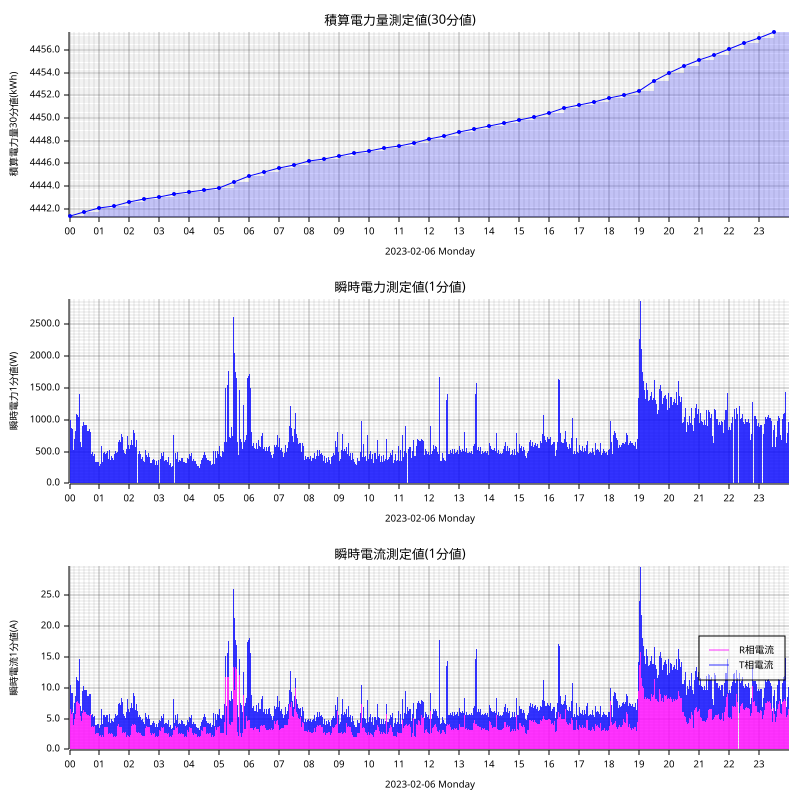

Values plotted in this chart, from the file beside it:
measured_at, sensor_id, message_id, cumlative_kwh, instant_watt, instant_ampere_R, instant_ampere_T
2023-02-06T00:00:00+09:00, smartmeter, 103177, , 900.0, , 
2023-02-06T00:00:00+09:00, smartmeter, 103178, , , 6.3, 3.2
2023-02-06T00:00:00+09:00, smartmeter, 103179, 4441, , , 
2023-02-06T00:01:00+09:00, smartmeter, 103180, , 920.0, , 
2023-02-06T00:01:00+09:00, smartmeter, 103181, , , 6.4, 3.3
2023-02-06T00:02:00+09:00, smartmeter, 103182, , 1000, , 
2023-02-06T00:02:00+09:00, smartmeter, 103183, , , 6.6, 3.9
2023-02-06T00:03:00+09:00, smartmeter, 103184, , 940.0, , 
2023-02-06T00:03:00+09:00, smartmeter, 103185, , , 5.9, 3.9
2023-02-06T00:04:00+09:00, smartmeter, 103186, , 876.0, , 
2023-02-06T00:04:00+09:00, smartmeter, 103187, , , 5.8, 3.4
2023-02-06T00:05:00+09:00, smartmeter, 103188, , 1204, , 
2023-02-06T00:05:00+09:00, smartmeter, 103189, , , 5.5, 6.8
2023-02-06T00:06:00+09:00, smartmeter, 103190, , 860.0, , 
2023-02-06T00:06:00+09:00, smartmeter, 103191, , , 6.1, 3.0
2023-02-06T00:07:00+09:00, smartmeter, 103192, , 480.0, , 
2023-02-06T00:07:00+09:00, smartmeter, 103193, , , 4.0, 1.5
2023-02-06T00:08:00+09:00, smartmeter, 103194, , 524.0, , 
2023-02-06T00:08:00+09:00, smartmeter, 103195, , , 4.0, 1.9
2023-02-06T00:09:00+09:00, smartmeter, 103196, , 560.0, , 
2023-02-06T00:09:00+09:00, smartmeter, 103197, , , 4.1, 2.0
2023-02-06T00:10:00+09:00, smartmeter, 103198, , 692.0, , 
2023-02-06T00:10:00+09:00, smartmeter, 103199, , , 5.0, 2.5
2023-02-06T00:11:00+09:00, smartmeter, 103200, , 748.0, , 
2023-02-06T00:11:00+09:00, smartmeter, 103201, , , 5.2, 2.8
2023-02-06T00:12:00+09:00, smartmeter, 103202, , 828.0, , 
2023-02-06T00:12:00+09:00, smartmeter, 103203, , , 5.7, 3.0
2023-02-06T00:13:00+09:00, smartmeter, 103204, , 880.0, , 
2023-02-06T00:13:00+09:00, smartmeter, 103205, , , 5.8, 3.5
2023-02-06T00:14:00+09:00, smartmeter, 103206, , 1092, , 
2023-02-06T00:14:00+09:00, smartmeter, 103207, , , 7.7, 4.0
2023-02-06T00:15:00+09:00, smartmeter, 103208, , 1064, , 
2023-02-06T00:15:00+09:00, smartmeter, 103209, , , 7.3, 4.0
2023-02-06T00:16:00+09:00, smartmeter, 103210, , 1076, , 
2023-02-06T00:16:00+09:00, smartmeter, 103211, , , 7.8, 3.5
2023-02-06T00:17:00+09:00, smartmeter, 103212, , 1044, , 
2023-02-06T00:17:00+09:00, smartmeter, 103213, , , 7.5, 3.6
2023-02-06T00:18:00+09:00, smartmeter, 103214, , 1040, , 
2023-02-06T00:18:00+09:00, smartmeter, 103215, , , 7.5, 3.6
2023-02-06T00:19:00+09:00, smartmeter, 103216, , 1048, , 
2023-02-06T00:19:00+09:00, smartmeter, 103217, , , 7.5, 3.6
2023-02-06T00:20:00+09:00, smartmeter, 103218, , 1408, , 
2023-02-06T00:20:00+09:00, smartmeter, 103219, , , 7.3, 7.3
2023-02-06T00:21:00+09:00, smartmeter, 103220, , 736.0, , 
2023-02-06T00:21:00+09:00, smartmeter, 103221, , , 5.7, 2.3
2023-02-06T00:22:00+09:00, smartmeter, 103222, , 652.0, , 
2023-02-06T00:22:00+09:00, smartmeter, 103223, , , 5.4, 1.7
2023-02-06T00:23:00+09:00, smartmeter, 103224, , 568.0, , 
2023-02-06T00:23:00+09:00, smartmeter, 103225, , , 4.5, 1.7
2023-02-06T00:24:00+09:00, smartmeter, 103226, , 580.0, , 
2023-02-06T00:24:00+09:00, smartmeter, 103227, , , 4.6, 1.7
2023-02-06T00:25:00+09:00, smartmeter, 103228, , 828.0, , 
2023-02-06T00:25:00+09:00, smartmeter, 103229, , , 6.0, 2.8
2023-02-06T00:26:00+09:00, smartmeter, 103230, , 900.0, , 
2023-02-06T00:26:00+09:00, smartmeter, 103231, , , 5.9, 3.6
2023-02-06T00:27:00+09:00, smartmeter, 103232, , 984.0, , 
2023-02-06T00:27:00+09:00, smartmeter, 103233, , , 6.3, 4.0
2023-02-06T00:28:00+09:00, smartmeter, 103234, , 968.0, , 
2023-02-06T00:28:00+09:00, smartmeter, 103235, , , 6.4, 3.8
2023-02-06T00:29:00+09:00, smartmeter, 103236, , 912.0, , 
... 2,856 more rows
